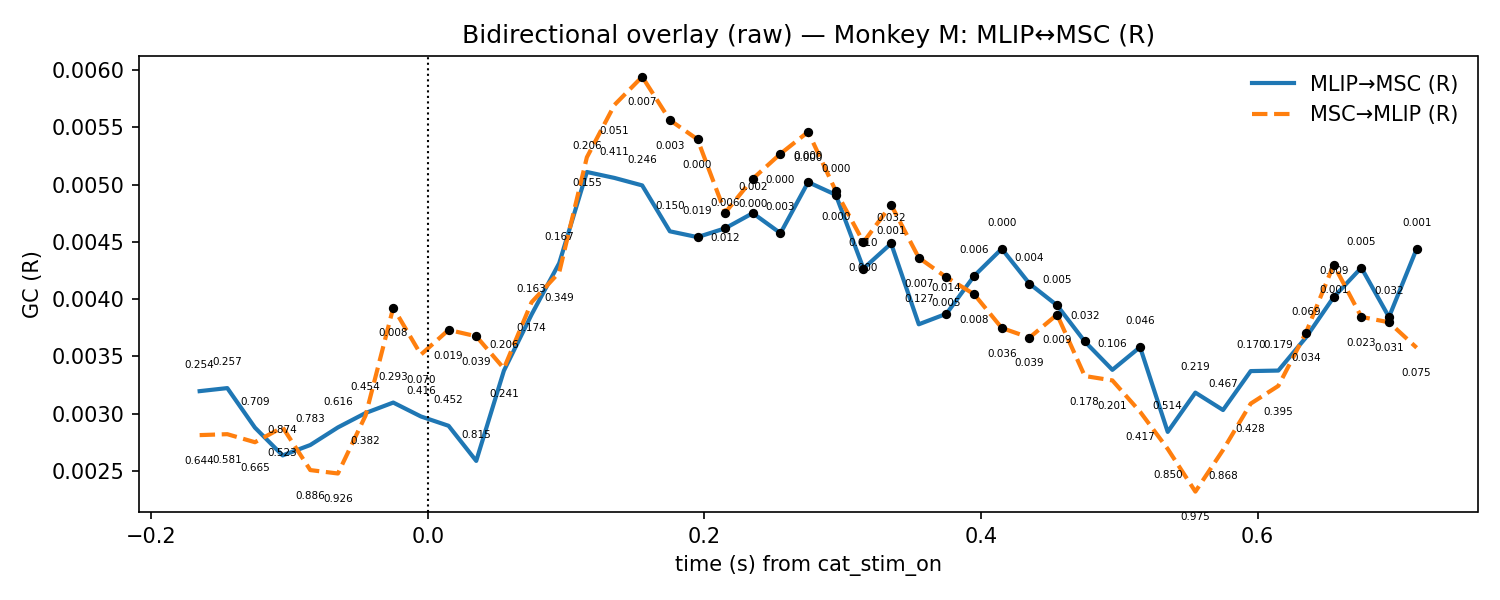

The data file committed next to this chart (first rows):
t, mu_AB, lo_AB, hi_AB, p_stouffer_AB, sig_AB, mu_BA, lo_BA, hi_BA, p_stouffer_BA, sig_BA
-0.165, 0.003197, 0.00248, 0.003914, 0.2539, 0, 0.002813, 0.002208, 0.003418, 0.6435, 0
-0.145, 0.003223, 0.002441, 0.004006, 0.2574, 0, 0.002821, 0.002222, 0.00342, 0.5808, 0
-0.125, 0.002878, 0.001987, 0.003769, 0.7087, 0, 0.002751, 0.002227, 0.003275, 0.665, 0
-0.105, 0.002636, 0.001802, 0.00347, 0.8744, 0, 0.002882, 0.002378, 0.003385, 0.5227, 0
-0.085, 0.002727, 0.002049, 0.003405, 0.7835, 0, 0.002508, 0.001971, 0.003045, 0.8859, 0
-0.065, 0.00288, 0.002121, 0.00364, 0.6164, 0, 0.002478, 0.001866, 0.003091, 0.9262, 0
-0.045, 0.003006, 0.002213, 0.0038, 0.4541, 0, 0.002985, 0.002641, 0.003329, 0.3822, 0
-0.025, 0.003097, 0.002445, 0.003749, 0.2926, 0, 0.003926, 0.003028, 0.004824, 0.008022, 1
-0.005, 0.002976, 0.002382, 0.003569, 0.4157, 0, 0.003516, 0.002736, 0.004295, 0.06957, 0
0.015, 0.002894, 0.002605, 0.003183, 0.4519, 0, 0.003731, 0.002942, 0.00452, 0.01887, 1
0.035, 0.002588, 0.002324, 0.002852, 0.8147, 0, 0.003676, 0.002921, 0.004431, 0.03889, 1
0.055, 0.003375, 0.003006, 0.003745, 0.2057, 0, 0.003395, 0.002915, 0.003876, 0.2412, 0
0.075, 0.003865, 0.003281, 0.00445, 0.1632, 0, 0.003972, 0.003105, 0.00484, 0.1737, 0
0.095, 0.004314, 0.003438, 0.005189, 0.1672, 0, 0.004233, 0.003214, 0.005253, 0.3485, 0
0.115, 0.005109, 0.003352, 0.006867, 0.2061, 0, 0.005238, 0.003749, 0.006726, 0.1547, 0
0.135, 0.005057, 0.003284, 0.006831, 0.4106, 0, 0.005695, 0.003981, 0.00741, 0.05103, 0
0.155, 0.004992, 0.003169, 0.006815, 0.2459, 0, 0.005941, 0.003874, 0.008007, 0.007057, 1
0.175, 0.004592, 0.003093, 0.006091, 0.1503, 0, 0.005562, 0.003863, 0.007262, 0.002863, 1
0.195, 0.004541, 0.003549, 0.005533, 0.01883, 1, 0.005395, 0.003805, 0.006984, 0.0004834, 1
0.215, 0.004618, 0.003127, 0.006109, 0.006156, 1, 0.004754, 0.002866, 0.006643, 0.01223, 1
0.235, 0.00475, 0.003093, 0.006407, 0.001691, 1, 0.005051, 0.00329, 0.006812, 0.0001433, 1
0.255, 0.004575, 0.002835, 0.006315, 0.003489, 1, 0.005269, 0.003431, 0.007106, 3.5174343717248036e-05, 1
0.275, 0.005021, 0.002906, 0.007136, 0.0004683, 1, 0.00546, 0.003802, 0.007118, 6.312303176825296e-07, 1
0.295, 0.00491, 0.003168, 0.006652, 0.0002189, 1, 0.004943, 0.003249, 0.006638, 6.0317000933451936e-05, 1
0.315, 0.004267, 0.002622, 0.005911, 0.01034, 1, 0.004497, 0.003146, 0.005848, 0.0004485, 1
0.335, 0.004485, 0.002209, 0.006762, 0.0322, 1, 0.004823, 0.002854, 0.006792, 0.000651, 1
0.355, 0.00378, 0.002034, 0.005527, 0.1268, 0, 0.004361, 0.002586, 0.006136, 0.006706, 1
0.375, 0.003872, 0.002614, 0.00513, 0.01436, 1, 0.00419, 0.002698, 0.005683, 0.004686, 1
0.395, 0.004202, 0.002777, 0.005627, 0.005892, 1, 0.004043, 0.002683, 0.005403, 0.007951, 1
0.415, 0.004439, 0.003326, 0.005552, 0.0003001, 1, 0.003748, 0.002581, 0.004916, 0.03619, 1
0.435, 0.004135, 0.002955, 0.005315, 0.003965, 1, 0.003664, 0.002652, 0.004676, 0.03902, 1
0.455, 0.003946, 0.003096, 0.004796, 0.005418, 1, 0.003865, 0.002874, 0.004856, 0.008586, 1
0.475, 0.00363, 0.002871, 0.00439, 0.03233, 1, 0.003329, 0.002546, 0.004112, 0.1782, 0
0.495, 0.003383, 0.002597, 0.004169, 0.1064, 0, 0.00329, 0.002307, 0.004274, 0.201, 0
0.515, 0.003581, 0.002693, 0.00447, 0.04561, 1, 0.003017, 0.002253, 0.003782, 0.4172, 0
0.535, 0.002841, 0.002698, 0.002985, 0.5143, 0, 0.002692, 0.001794, 0.003591, 0.8499, 0
0.555, 0.003184, 0.002709, 0.003659, 0.2193, 0, 0.00232, 0.001862, 0.002778, 0.9748, 0
0.575, 0.003032, 0.002258, 0.003806, 0.4669, 0, 0.002683, 0.001743, 0.003624, 0.8684, 0
0.595, 0.003372, 0.002681, 0.004063, 0.1703, 0, 0.003088, 0.002197, 0.003979, 0.4276, 0
0.615, 0.003376, 0.002629, 0.004124, 0.1791, 0, 0.003243, 0.002125, 0.004361, 0.3945, 0
0.635, 0.003666, 0.002781, 0.004551, 0.06885, 0, 0.003708, 0.003088, 0.004328, 0.03383, 1
0.655, 0.004017, 0.003182, 0.004852, 0.009334, 1, 0.0043, 0.003578, 0.005022, 0.0009752, 1
0.675, 0.004274, 0.003119, 0.005429, 0.004541, 1, 0.003845, 0.003125, 0.004565, 0.02283, 1
0.695, 0.003843, 0.003018, 0.004669, 0.03206, 1, 0.003798, 0.002872, 0.004723, 0.03084, 1
0.715, 0.004439, 0.00343, 0.005447, 0.0006023, 1, 0.003576, 0.002515, 0.004637, 0.07517, 0
